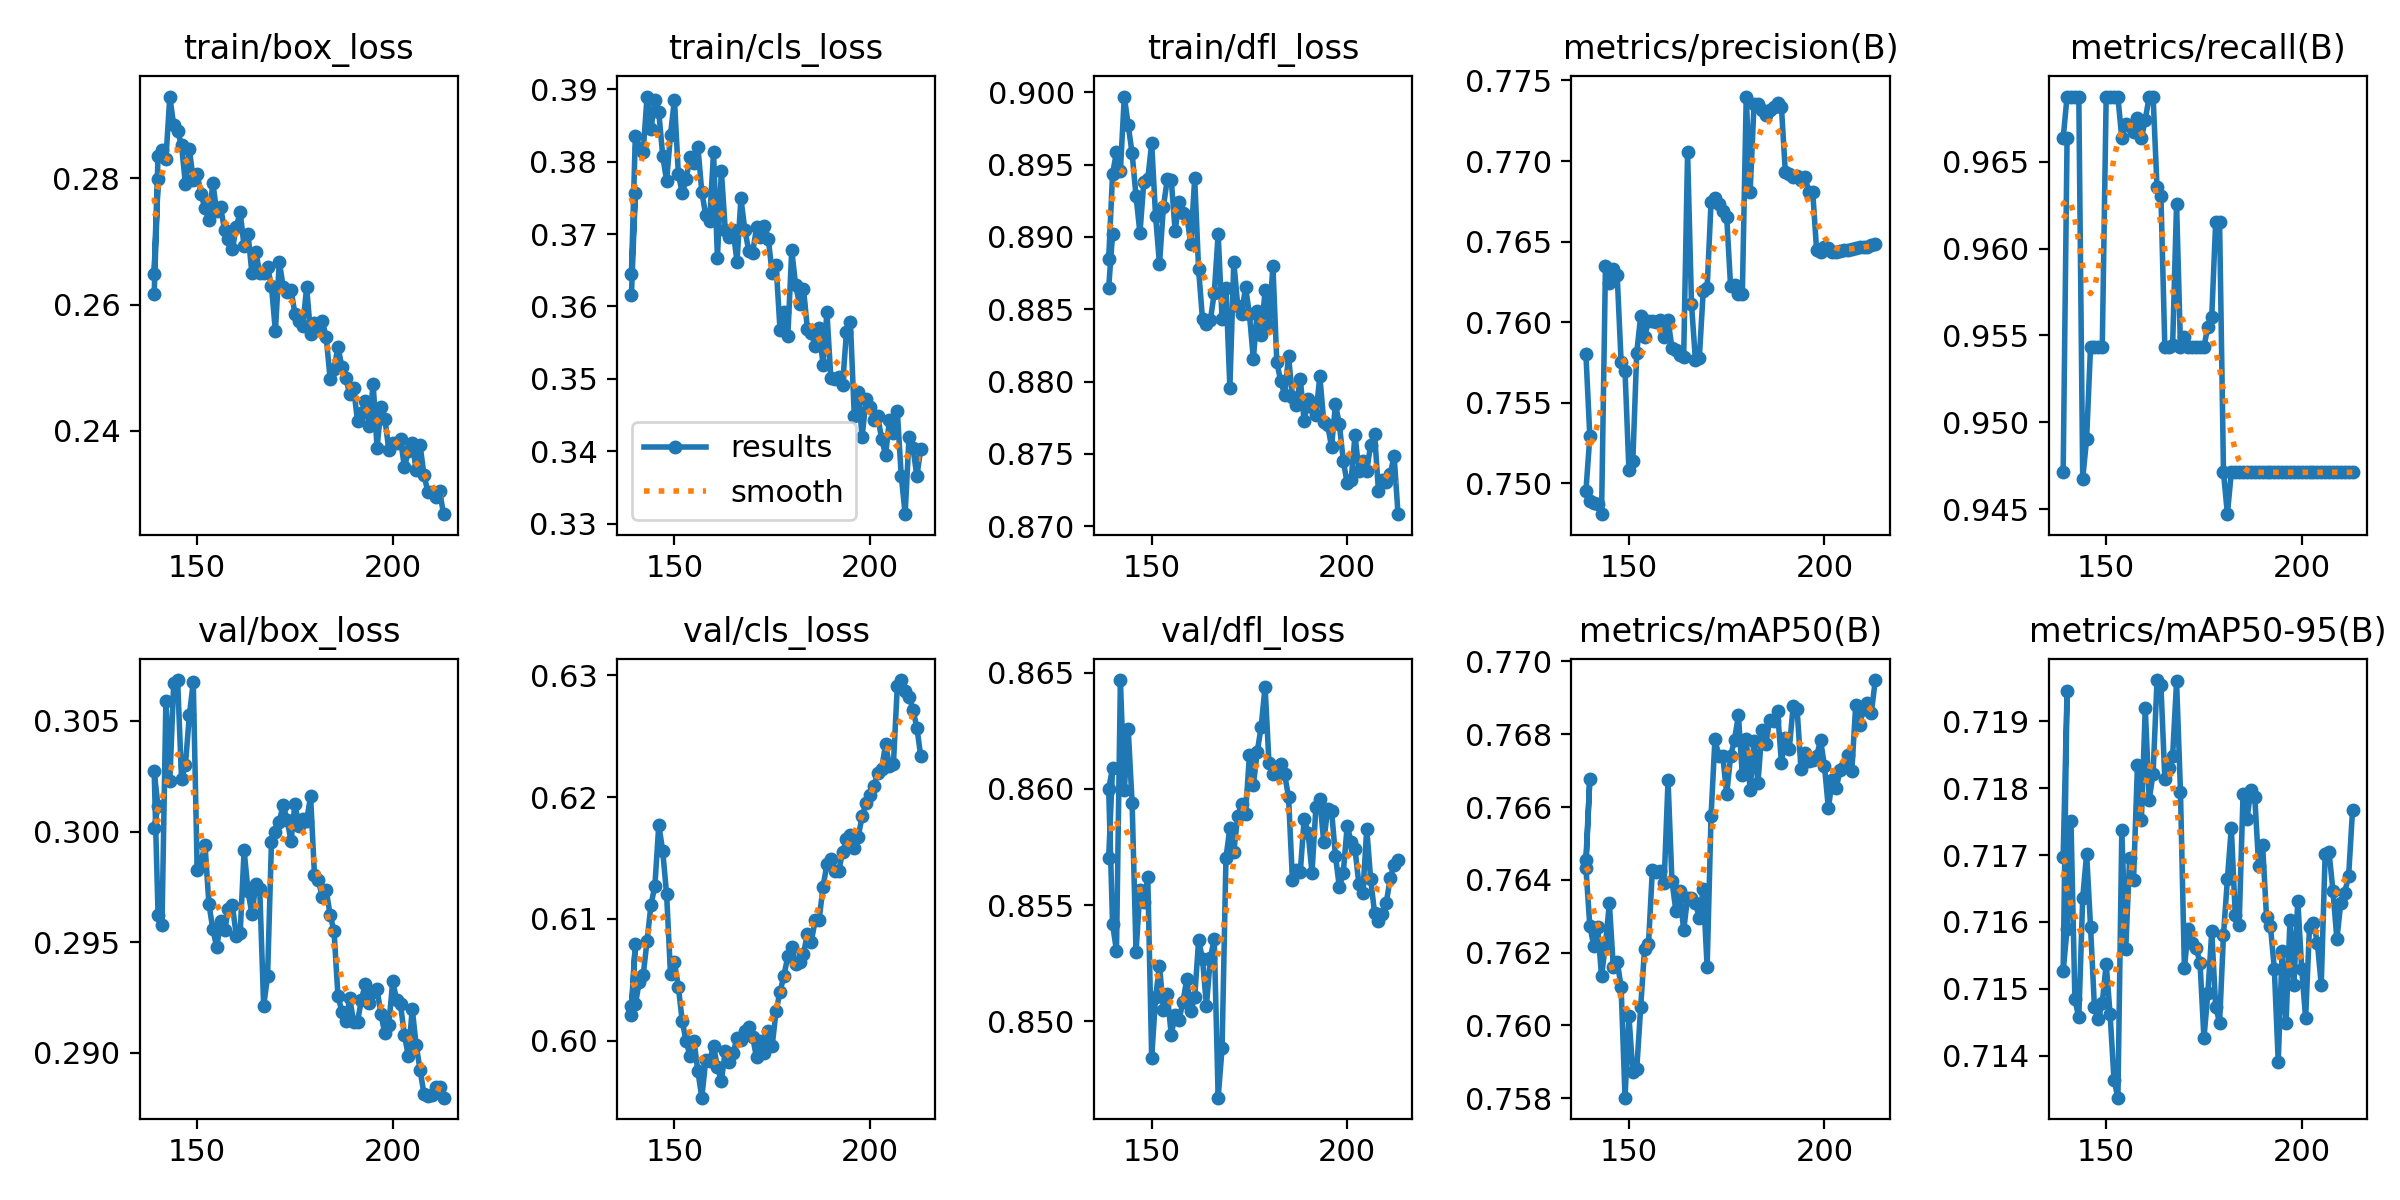

Data behind this chart, as committed beside it:
epoch, time, train/box_loss, train/cls_loss, train/dfl_loss, metrics/precision(B), metrics/recall(B), metrics/mAP50(B), metrics/mAP50-95(B), val/box_loss, val/cls_loss, val/dfl_loss, lr/pg0, lr/pg1, lr/pg2
139, 96.45, 0.2618, 0.3615, 0.8865, 0.758, 0.9471, 0.7645, 0.717, 0.3002, 0.6022, 0.857, 0.005446, 0.005446, 0.005446
140, 192.4, 0.2798, 0.3756, 0.8902, 0.7529, 0.9664, 0.7668, 0.7195, 0.3011, 0.6079, 0.8609, 0.005413, 0.005413, 0.005413
139, 97.87, 0.2649, 0.3645, 0.8885, 0.7495, 0.9664, 0.7643, 0.7153, 0.3027, 0.6028, 0.86, 0.005446, 0.005446, 0.005446
140, 194.6, 0.2836, 0.3835, 0.8943, 0.7489, 0.9688, 0.7627, 0.7159, 0.2962, 0.603, 0.8542, 0.005413, 0.005413, 0.005413
141, 291.2, 0.2846, 0.3819, 0.8959, 0.7488, 0.9688, 0.7622, 0.7175, 0.2958, 0.6048, 0.853, 0.00538, 0.00538, 0.00538
142, 388.2, 0.2831, 0.3814, 0.8946, 0.7488, 0.9688, 0.7627, 0.7148, 0.3059, 0.6054, 0.8647, 0.005347, 0.005347, 0.005347
143, 484.8, 0.293, 0.389, 0.8997, 0.7481, 0.9688, 0.7613, 0.7146, 0.3023, 0.6082, 0.8599, 0.005314, 0.005314, 0.005314
144, 581.1, 0.2884, 0.3845, 0.8977, 0.7635, 0.9468, 0.7622, 0.7164, 0.3067, 0.6112, 0.8626, 0.005281, 0.005281, 0.005281
145, 677.7, 0.2875, 0.3885, 0.8958, 0.7625, 0.949, 0.7633, 0.717, 0.3069, 0.6127, 0.8594, 0.005248, 0.005248, 0.005248
146, 774.9, 0.2853, 0.3868, 0.8928, 0.7633, 0.9543, 0.7616, 0.7159, 0.3024, 0.6177, 0.853, 0.005215, 0.005215, 0.005215
147, 871.2, 0.2791, 0.3808, 0.8903, 0.7629, 0.9543, 0.7618, 0.7147, 0.303, 0.6156, 0.8556, 0.005182, 0.005182, 0.005182
148, 967.6, 0.2846, 0.3773, 0.8938, 0.7575, 0.9543, 0.7611, 0.7145, 0.3053, 0.612, 0.8551, 0.005149, 0.005149, 0.005149
149, 1064, 0.2798, 0.3837, 0.894, 0.757, 0.9543, 0.758, 0.7148, 0.3068, 0.6055, 0.8562, 0.005116, 0.005116, 0.005116
150, 1161, 0.2807, 0.3886, 0.8965, 0.7508, 0.9688, 0.7602, 0.7154, 0.2983, 0.6065, 0.8484, 0.005083, 0.005083, 0.005083
151, 1257, 0.2775, 0.3783, 0.8914, 0.7514, 0.9688, 0.7587, 0.7146, 0.2986, 0.6044, 0.851, 0.00505, 0.00505, 0.00505
152, 1354, 0.2753, 0.3757, 0.8881, 0.7581, 0.9688, 0.7588, 0.7136, 0.2994, 0.6016, 0.8524, 0.005017, 0.005017, 0.005017
153, 1450, 0.2734, 0.3776, 0.8921, 0.7604, 0.9687, 0.7605, 0.7134, 0.2967, 0.6, 0.8505, 0.004984, 0.004984, 0.004984
154, 1547, 0.2792, 0.3807, 0.894, 0.7591, 0.9664, 0.7621, 0.7174, 0.2956, 0.5987, 0.8512, 0.004951, 0.004951, 0.004951
155, 1644, 0.2748, 0.3798, 0.894, 0.7601, 0.9672, 0.7622, 0.7156, 0.2948, 0.6, 0.8494, 0.004918, 0.004918, 0.004918
156, 1741, 0.2754, 0.382, 0.8904, 0.7601, 0.967, 0.7643, 0.717, 0.296, 0.5975, 0.8503, 0.004885, 0.004885, 0.004885
157, 1837, 0.2718, 0.3758, 0.8924, 0.76, 0.9667, 0.7642, 0.7166, 0.2955, 0.5953, 0.8501, 0.004852, 0.004852, 0.004852
158, 1934, 0.2703, 0.3726, 0.8917, 0.7601, 0.9675, 0.7642, 0.7184, 0.2965, 0.5984, 0.8508, 0.004819, 0.004819, 0.004819
159, 2031, 0.2688, 0.3718, 0.8914, 0.7591, 0.9664, 0.7639, 0.7175, 0.2967, 0.5983, 0.8518, 0.004786, 0.004786, 0.004786
160, 2128, 0.2723, 0.3813, 0.8895, 0.7601, 0.9674, 0.7667, 0.7192, 0.2953, 0.5996, 0.8505, 0.004753, 0.004753, 0.004753
161, 2224, 0.2746, 0.3667, 0.8941, 0.7584, 0.9688, 0.764, 0.7178, 0.2954, 0.5978, 0.851, 0.00472, 0.00472, 0.00472
162, 2321, 0.2692, 0.3787, 0.8878, 0.7583, 0.9688, 0.7631, 0.7182, 0.2992, 0.5967, 0.8535, 0.004687, 0.004687, 0.004687
163, 2418, 0.2712, 0.3706, 0.8843, 0.758, 0.9635, 0.7637, 0.7196, 0.2973, 0.5992, 0.8527, 0.004654, 0.004654, 0.004654
164, 2514, 0.265, 0.3696, 0.884, 0.7579, 0.963, 0.7626, 0.7195, 0.2963, 0.5982, 0.8507, 0.004621, 0.004621, 0.004621
165, 2611, 0.2683, 0.3706, 0.8842, 0.7706, 0.9543, 0.7635, 0.7181, 0.2976, 0.599, 0.8527, 0.004588, 0.004588, 0.004588
166, 2708, 0.265, 0.3662, 0.8861, 0.7611, 0.9543, 0.7635, 0.7183, 0.2974, 0.6002, 0.8536, 0.004555, 0.004555, 0.004555
167, 2804, 0.265, 0.3749, 0.8902, 0.7577, 0.9545, 0.7634, 0.7185, 0.2921, 0.6001, 0.8467, 0.004522, 0.004522, 0.004522
168, 2901, 0.266, 0.3706, 0.8844, 0.7578, 0.9626, 0.763, 0.7196, 0.2935, 0.6008, 0.8488, 0.004489, 0.004489, 0.004489
169, 2998, 0.2629, 0.3677, 0.8865, 0.7619, 0.9543, 0.7638, 0.7179, 0.2995, 0.6012, 0.857, 0.004456, 0.004456, 0.004456
170, 3093, 0.2558, 0.3674, 0.8796, 0.7621, 0.9549, 0.7616, 0.7153, 0.3, 0.6003, 0.8583, 0.004423, 0.004423, 0.004423
171, 3190, 0.2668, 0.3709, 0.8883, 0.7674, 0.9543, 0.7658, 0.7159, 0.3004, 0.5986, 0.8573, 0.00439, 0.00439, 0.00439
172, 3287, 0.2628, 0.3696, 0.8853, 0.7677, 0.9543, 0.7679, 0.7157, 0.3012, 0.6, 0.8588, 0.004357, 0.004357, 0.004357
173, 3383, 0.2621, 0.3712, 0.8846, 0.7673, 0.9543, 0.7674, 0.7156, 0.3005, 0.599, 0.8593, 0.004324, 0.004324, 0.004324
174, 3480, 0.2623, 0.3694, 0.8865, 0.7669, 0.9543, 0.7674, 0.7154, 0.2996, 0.6008, 0.8589, 0.004291, 0.004291, 0.004291
175, 3576, 0.2586, 0.3646, 0.8847, 0.7665, 0.9543, 0.7663, 0.7143, 0.3013, 0.5996, 0.8615, 0.004258, 0.004258, 0.004258
176, 3673, 0.2574, 0.3657, 0.8815, 0.7622, 0.9555, 0.7674, 0.7149, 0.3003, 0.6025, 0.8602, 0.004225, 0.004225, 0.004225
177, 3770, 0.2567, 0.3568, 0.8849, 0.7623, 0.9561, 0.7679, 0.7159, 0.3006, 0.604, 0.8616, 0.004192, 0.004192, 0.004192
178, 3867, 0.2628, 0.3593, 0.8832, 0.7618, 0.9615, 0.7685, 0.7147, 0.3005, 0.6054, 0.8627, 0.004159, 0.004159, 0.004159
179, 3963, 0.2554, 0.3559, 0.8863, 0.7618, 0.9615, 0.7669, 0.7145, 0.3016, 0.6069, 0.8644, 0.004126, 0.004126, 0.004126
180, 4059, 0.257, 0.3678, 0.8838, 0.774, 0.9471, 0.7679, 0.7158, 0.298, 0.6077, 0.8611, 0.004093, 0.004093, 0.004093
181, 4156, 0.2561, 0.3629, 0.888, 0.7681, 0.9447, 0.7665, 0.7166, 0.2978, 0.6063, 0.8606, 0.00406, 0.00406, 0.00406
182, 4252, 0.2573, 0.3604, 0.8813, 0.7736, 0.9471, 0.7678, 0.7174, 0.297, 0.6065, 0.8607, 0.004027, 0.004027, 0.004027
183, 4348, 0.2549, 0.3624, 0.88, 0.7736, 0.9471, 0.7667, 0.7161, 0.2974, 0.6071, 0.8611, 0.003994, 0.003994, 0.003994
184, 4444, 0.2482, 0.357, 0.8791, 0.7732, 0.9471, 0.7681, 0.7159, 0.2962, 0.6088, 0.8606, 0.003961, 0.003961, 0.003961
185, 4540, 0.2498, 0.3563, 0.8817, 0.7729, 0.9471, 0.7677, 0.7179, 0.2955, 0.6081, 0.8596, 0.003928, 0.003928, 0.003928
186, 4636, 0.2534, 0.3546, 0.8789, 0.7732, 0.9471, 0.7684, 0.7175, 0.2926, 0.6099, 0.8561, 0.003895, 0.003895, 0.003895
187, 4733, 0.2502, 0.357, 0.8784, 0.7734, 0.9471, 0.7684, 0.718, 0.2919, 0.6099, 0.8565, 0.003862, 0.003862, 0.003862
188, 4829, 0.2483, 0.3519, 0.8802, 0.7736, 0.9471, 0.7686, 0.7179, 0.2914, 0.6126, 0.8564, 0.003829, 0.003829, 0.003829
189, 4926, 0.2459, 0.3592, 0.8772, 0.7733, 0.9471, 0.7672, 0.7168, 0.2925, 0.6145, 0.8587, 0.003796, 0.003796, 0.003796
190, 5023, 0.2469, 0.3501, 0.8788, 0.7693, 0.9471, 0.7679, 0.7171, 0.2914, 0.6149, 0.8581, 0.003763, 0.003763, 0.003763
191, 5119, 0.2416, 0.35, 0.8782, 0.7692, 0.9471, 0.7676, 0.7161, 0.2914, 0.614, 0.8564, 0.00373, 0.00373, 0.00373
192, 5215, 0.2429, 0.3502, 0.8777, 0.769, 0.9471, 0.7688, 0.7159, 0.2924, 0.614, 0.8592, 0.003697, 0.003697, 0.003697
193, 5312, 0.2447, 0.3492, 0.8804, 0.7691, 0.9471, 0.7687, 0.7153, 0.2931, 0.6155, 0.8596, 0.003664, 0.003664, 0.003664
194, 5408, 0.2408, 0.3565, 0.8772, 0.7688, 0.9471, 0.7671, 0.7139, 0.2923, 0.6166, 0.8577, 0.003631, 0.003631, 0.003631
195, 5504, 0.2475, 0.3578, 0.877, 0.769, 0.9471, 0.7675, 0.7156, 0.2928, 0.6169, 0.8591, 0.003598, 0.003598, 0.003598
196, 5601, 0.2373, 0.3448, 0.8755, 0.7681, 0.9471, 0.7673, 0.7145, 0.2929, 0.6158, 0.8591, 0.003565, 0.003565, 0.003565
... 17 more rows
